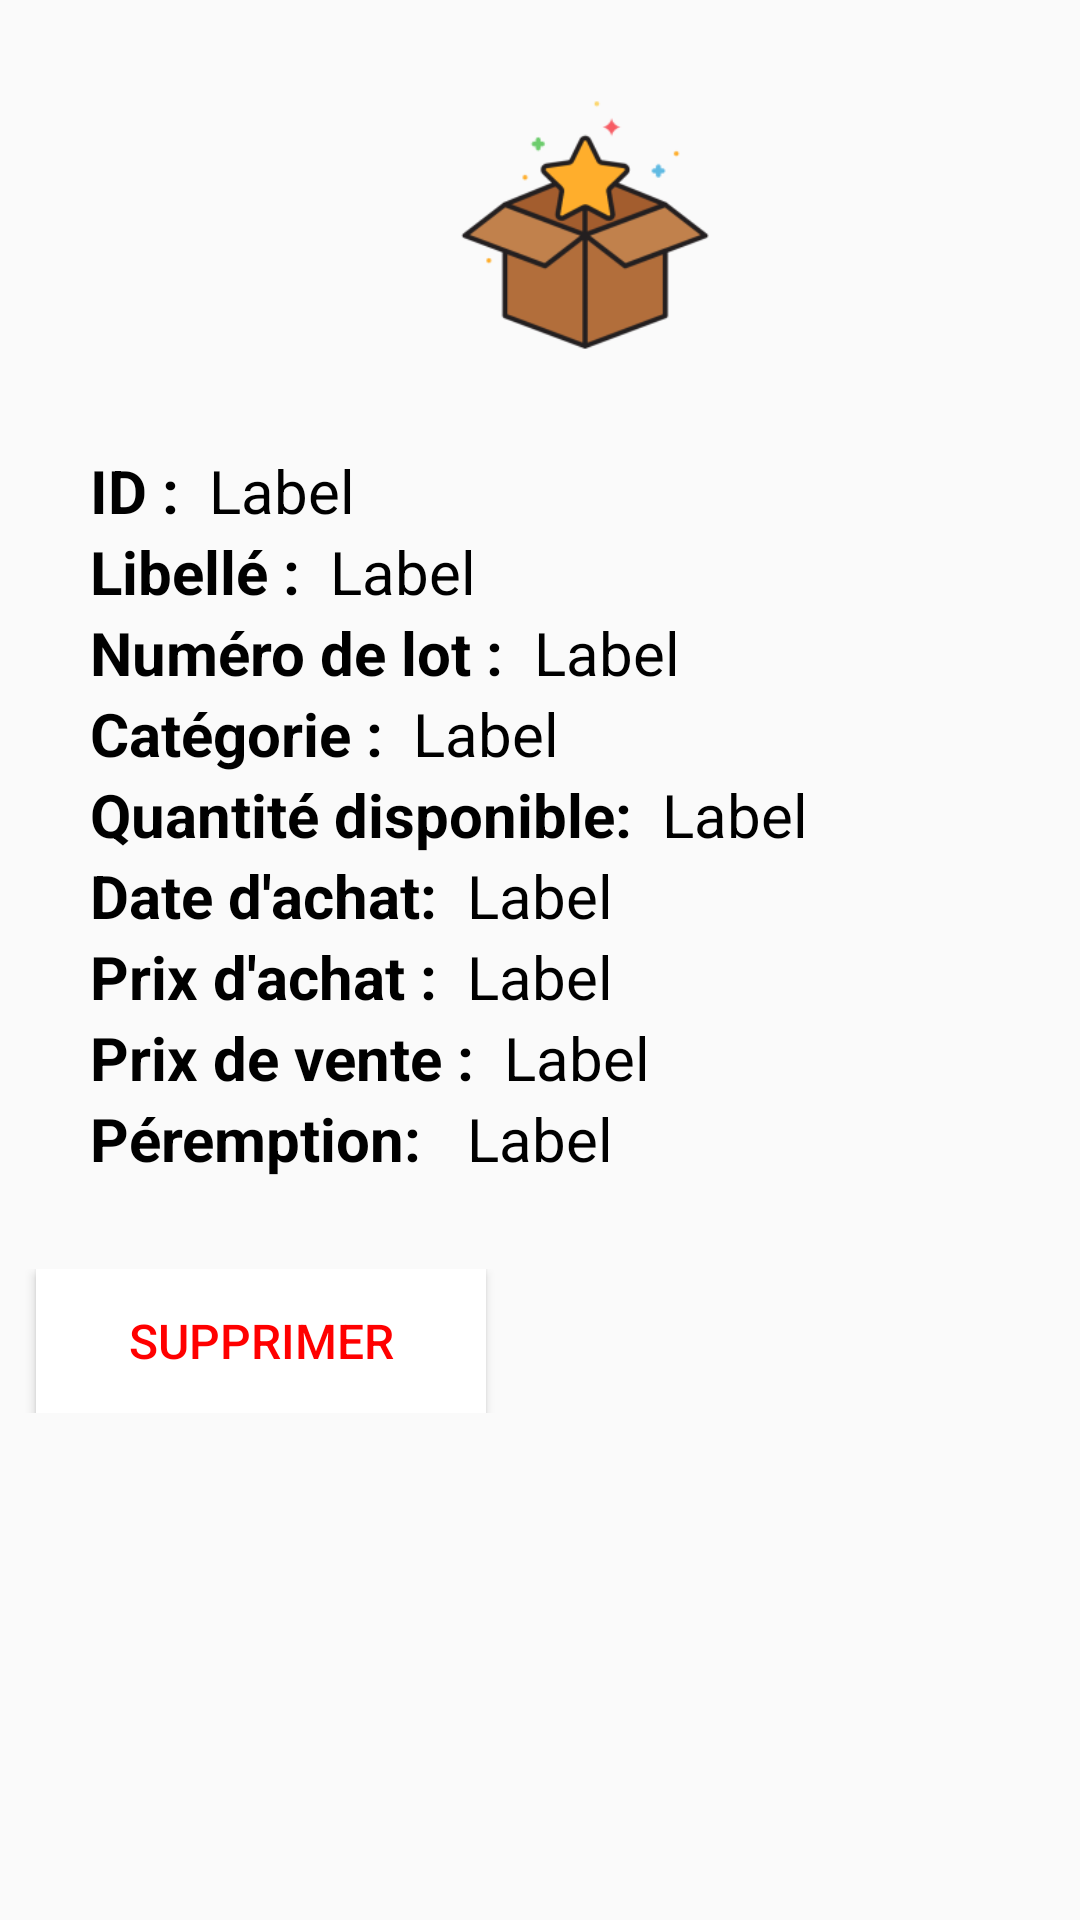

Here is an Android app screen rendered from its layout file. Give the layout XML and the strings, colors and styles it references.
<!-- AndroidManifest.xml: application theme Theme.AppCompat.DayNight.NoActionBar -->
<!-- res/layout/dialog_produits.xml -->
<?xml version="1.0" encoding="utf-8"?>
<androidx.appcompat.widget.LinearLayoutCompat
    xmlns:android="http://schemas.android.com/apk/res/android" android:layout_width="match_parent"
    android:layout_height="match_parent"
    android:orientation="vertical"
    >
    <LinearLayout
        android:layout_width="match_parent"
        android:layout_height="wrap_content"
        android:orientation="vertical"
        android:paddingLeft="30dp"
        >

        <ImageView
            android:layout_width="200dp"
            android:layout_height="150dp"
            android:layout_gravity="center"
            android:src="@mipmap/product_i_foreground" />

        <LinearLayout
            android:layout_width="match_parent"
            android:layout_height="wrap_content"
            android:layout_marginTop="0dp"
            android:layout_marginRight="20dp"
            android:orientation="horizontal">

            <TextView
                android:layout_width="wrap_content"
                android:layout_height="wrap_content"
                android:layout_marginRight="10dp"
                android:text="ID :"
                android:textColor="@color/black"
                android:textSize="20sp"
                android:textStyle="bold" />

            <TextView
                android:id="@+id/id_produit_dialog"
                android:layout_width="wrap_content"
                android:layout_height="wrap_content"
                android:text="Label"
                android:textColor="@color/black"
                android:textSize="20sp" />
        </LinearLayout>

        <LinearLayout
            android:layout_width="match_parent"
            android:layout_height="wrap_content"
            android:layout_marginTop="0dp"
            android:layout_marginRight="20dp"
            android:orientation="horizontal">

            <TextView
                android:layout_width="wrap_content"
                android:layout_height="wrap_content"
                android:layout_marginRight="10dp"
                android:text="Libellé :"
                android:textColor="@color/black"
                android:textSize="20sp"
                android:textStyle="bold" />

            <TextView
                android:id="@+id/label_dialog"
                android:layout_width="wrap_content"
                android:layout_height="wrap_content"
                android:text="Label"
                android:textColor="@color/black"
                android:textSize="20sp" />
        </LinearLayout>

        <LinearLayout
            android:layout_width="match_parent"
            android:layout_height="wrap_content"
            android:layout_marginRight="20dp"
            android:orientation="horizontal">

            <TextView
                android:layout_width="wrap_content"
                android:layout_height="wrap_content"
                android:layout_marginRight="10dp"
                android:text="Numéro de lot :"
                android:textColor="@color/black"
                android:textSize="20sp"
                android:textStyle="bold" />

            <TextView
                android:id="@+id/lot_dailog"
                android:layout_width="wrap_content"
                android:layout_height="wrap_content"
                android:text="Label"
                android:textColor="@color/black"
                android:textSize="20sp" />
        </LinearLayout>

        <LinearLayout
            android:layout_width="match_parent"
            android:layout_height="wrap_content"
            android:layout_marginRight="20dp"
            android:orientation="horizontal">

            <TextView
                android:layout_width="wrap_content"
                android:layout_height="wrap_content"
                android:layout_marginRight="10dp"
                android:text="Catégorie :"
                android:textColor="@color/black"
                android:textSize="20sp"
                android:textStyle="bold" />

            <TextView
                android:id="@+id/categorie_dialog"
                android:layout_width="wrap_content"
                android:layout_height="wrap_content"
                android:text="Label"
                android:textColor="@color/black"
                android:textSize="20sp" />
        </LinearLayout>

        <LinearLayout
            android:layout_width="match_parent"
            android:layout_height="wrap_content"
            android:layout_marginRight="20dp"
            android:orientation="horizontal">

            <TextView
                android:layout_width="wrap_content"
                android:layout_height="wrap_content"
                android:layout_marginRight="10dp"
                android:text="Quantité disponible:"
                android:textColor="@color/black"
                android:textSize="20sp"
                android:textStyle="bold" />

            <TextView
                android:id="@+id/quantite_dialog"
                android:layout_width="wrap_content"
                android:layout_height="wrap_content"
                android:text="Label"
                android:textColor="@color/black"
                android:textSize="20sp" />
        </LinearLayout>

        <LinearLayout
            android:layout_width="match_parent"
            android:layout_height="wrap_content"
            android:layout_marginRight="20dp"
            android:orientation="horizontal">

            <TextView
                android:layout_width="wrap_content"
                android:layout_height="wrap_content"
                android:layout_marginRight="10dp"
                android:text="Date d'achat:"
                android:textColor="@color/black"
                android:textSize="20sp"
                android:textStyle="bold" />

            <TextView
                android:id="@+id/dateachat_dialog"
                android:layout_width="wrap_content"
                android:layout_height="wrap_content"
                android:text="Label"
                android:textColor="@color/black"
                android:textSize="20sp" />
        </LinearLayout>

        <LinearLayout
            android:layout_width="match_parent"
            android:layout_height="wrap_content"
            android:layout_marginRight="20dp"
            android:orientation="horizontal">

            <TextView
                android:layout_width="wrap_content"
                android:layout_height="wrap_content"
                android:layout_marginRight="10dp"
                android:text="Prix d'achat :"
                android:textColor="@color/black"
                android:textSize="20sp"
                android:textStyle="bold" />

            <TextView
                android:id="@+id/prix_achat_dialog"
                android:layout_width="wrap_content"
                android:layout_height="wrap_content"
                android:text="Label"
                android:textColor="@color/black"
                android:textSize="20sp" />
        </LinearLayout>

        <LinearLayout
            android:layout_width="match_parent"
            android:layout_height="wrap_content"
            android:layout_marginRight="20dp"
            android:orientation="horizontal">

            <TextView
                android:layout_width="wrap_content"
                android:layout_height="wrap_content"
                android:layout_marginRight="10dp"
                android:text="Prix de vente :"
                android:textColor="@color/black"
                android:textSize="20sp"
                android:textStyle="bold" />

            <TextView
                android:id="@+id/prix_vente_dialog"
                android:layout_width="wrap_content"
                android:layout_height="wrap_content"
                android:text="Label"
                android:textColor="@color/black"
                android:textSize="20sp" />
        </LinearLayout>

        <LinearLayout
            android:layout_width="match_parent"
            android:layout_height="wrap_content"
            android:layout_marginRight="20dp"
            android:orientation="horizontal">

            <TextView
                android:layout_width="wrap_content"
                android:layout_height="wrap_content"
                android:layout_marginRight="10dp"
                android:text="Péremption: "
                android:textColor="@color/black"
                android:textSize="20sp"
                android:textStyle="bold" />

            <TextView
                android:id="@+id/date_p_dialog"
                android:layout_width="wrap_content"
                android:layout_height="wrap_content"
                android:text="Label"
                android:textColor="@color/black"
                android:textSize="20sp" />
        </LinearLayout>

    </LinearLayout>
    <LinearLayout
        android:layout_width="wrap_content"
        android:layout_height="wrap_content"
        android:orientation="horizontal"
        android:layout_marginTop="30dp"
        android:layout_gravity="bottom">
        <Button
             android:layout_marginRight="20dp"
            android:id="@+id/supprimer_produit"
            android:layout_width="150dp"
            android:layout_height="wrap_content"
            android:layout_marginLeft="12dp"
            android:background="@color/white"
            android:text="supprimer"
            android:textColor="#ff0000"
            android:textSize="16sp" />
    </LinearLayout>

</androidx.appcompat.widget.LinearLayoutCompat>
<!-- resources referenced by this layout -->
<resources>
  <color name="black">#FF000000</color>
  <color name="white">#FFFFFFFF</color>
  <!-- mipmap product_i_foreground: png bitmap (mipmap-hdpi, 4417 bytes) -->
</resources>
